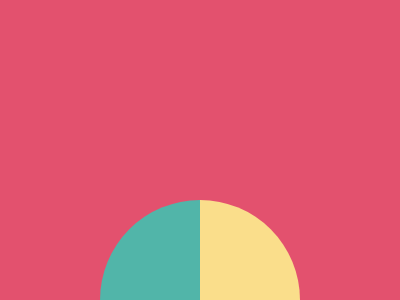

Reproduce this picture with HTML and CSS.

<div class="wrap">
    <div class="group-top">
        <div class="group-top__square group-top__square--green"></div>
        <div class="group-top__square group-top__square--yellow"></div>
    </div>
    <div class="group-bottom">
        <div class="group-bottom__square group-bottom__square--white"></div>
        <div class="group-bottom__square group-bottom__square--rose"></div>
    </div>
</div>
<style>
    body {
        background-color: #E3516E;
    }

    .wrap {
        margin: auto;
        margin-top: 200px;
        overflow: hidden;
        max-width: 200px;
        min-height: 200px;
        border-radius: 100px;
    }

    .group-top,
    .group-bottom {
        display: flex;
    }

    .group-top__square,
    .group-bottom__square {
        width: 100%;
        max-width: 100px;
        min-height: 100px;
    }

    .group-top__square--green {
        background-color: #51B5A9;
    }

    .group-top__square--yellow {
        background-color: #FADE8B;
    }

    .group-bottom__square--white {
        background-color: #F7F3D7;
    }

    .group-bottom__square--rose {
        background-color: #E3516E;
    }
</style>